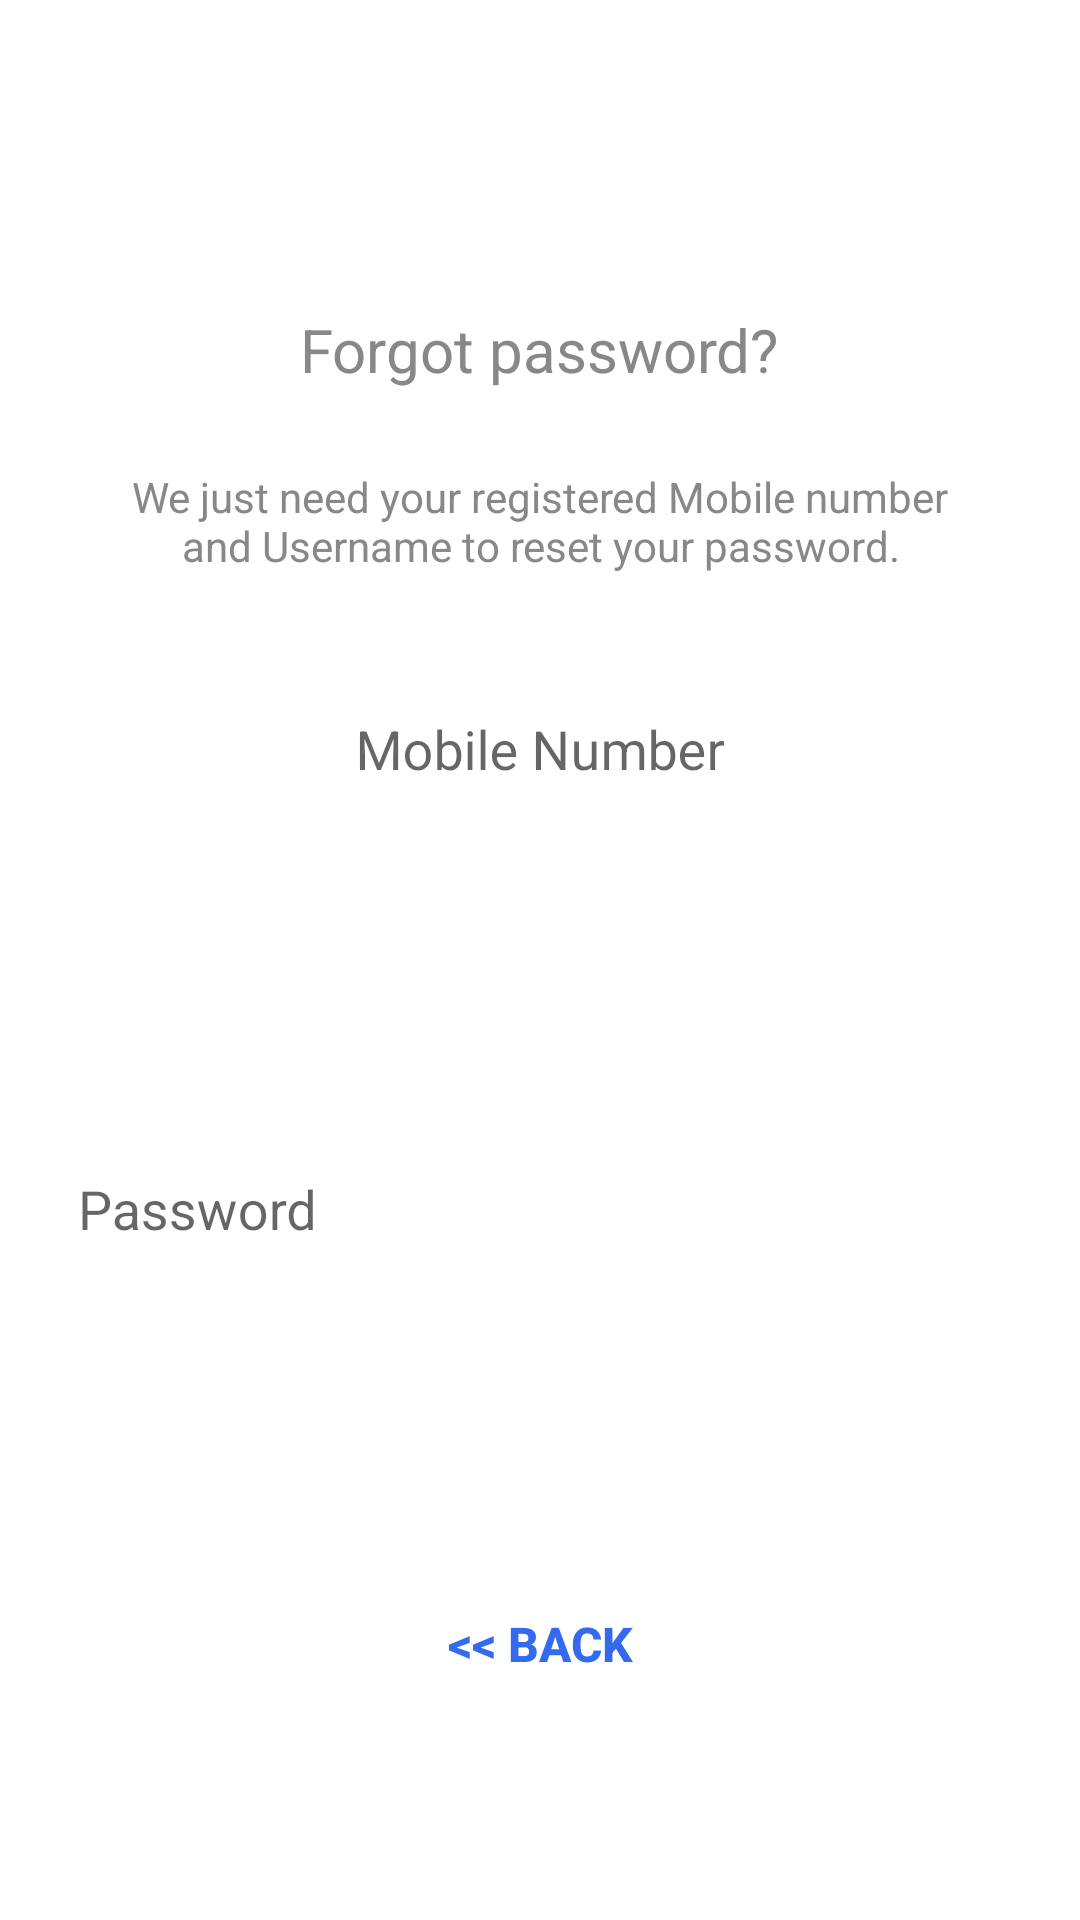

Android layout source for this screen:
<!-- AndroidManifest.xml: application theme AppTheme -->
<!-- res/layout/activity_reset_password.xml -->
<?xml version="1.0" encoding="utf-8"?>
<androidx.coordinatorlayout.widget.CoordinatorLayout xmlns:android="http://schemas.android.com/apk/res/android"
    xmlns:app="http://schemas.android.com/apk/res-auto"
    xmlns:tools="http://schemas.android.com/tools"
    android:layout_width="match_parent"
    android:layout_height="match_parent"
    android:layout_gravity="center"
    android:background="@color/white"
    android:fitsSystemWindows="true"
    >

    <ScrollView
        android:layout_width="match_parent"
        android:layout_height="wrap_content"
        android:layout_gravity="center"
        >

    <LinearLayout
        android:layout_width="fill_parent"
        android:layout_height="match_parent"
        android:layout_marginTop="30dp"
        android:gravity="center"
        android:orientation="vertical"
        android:padding="@dimen/activity_horizontal_margin">









        <TextView
            android:layout_width="wrap_content"
            android:layout_height="wrap_content"
            android:layout_gravity="center_horizontal"
            android:padding="10dp"
            android:text="@string/lbl_forgot_password"
            android:textColor="@color/input_register"
            android:textSize="20dp" />

        <TextView
            android:layout_width="wrap_content"
            android:layout_height="wrap_content"
            android:layout_marginBottom="10dp"
            android:gravity="center_horizontal"
            android:padding="@dimen/activity_horizontal_margin"
            android:text="@string/forgot_password_msg"
            android:textColor="@color/input_register"
            android:textSize="14dp" />

        <com.google.android.material.textfield.TextInputLayout
            android:layout_width="match_parent"
            android:layout_height="wrap_content">

            <com.google.android.material.textfield.TextInputEditText
                android:id="@+id/number"
                android:layout_width="match_parent"
                android:layout_height="wrap_content"
                android:layout_marginBottom="10dp"
                android:layout_marginTop="20dp"
                android:hint="@string/hint_mobile"
                android:inputType="number"
                android:maxLength="10"
                android:padding="10dp"
                android:layout_gravity="center"
                android:gravity="center"
                android:background="@drawable/edittext_border"
                android:textColor="@color/hederbackground"
                android:textColorHint="@color/hederbackground"

                />
        </com.google.android.material.textfield.TextInputLayout>

















        

        <Button
            android:id="@+id/btn_reset_password"
            android:layout_width="250dp"
            android:layout_height="wrap_content"
            android:layout_marginTop="20dip"
            android:text="@string/btn_reset_password"
            android:background="@drawable/view_dropshadow2"
            android:textColor="@color/whitetextcolor" />

        <LinearLayout
            android:id="@+id/layout_update_password"
            android:layout_width="match_parent"
            android:layout_height="wrap_content"
            android:layout_marginBottom="10dp"
            android:layout_marginTop="20dp"
            android:orientation="vertical">

            <com.google.android.material.textfield.TextInputLayout
                android:layout_width="match_parent"
                android:layout_height="wrap_content">

                <com.google.android.material.textfield.TextInputEditText
                    android:id="@+id/password"
                    android:layout_width="match_parent"
                    android:layout_height="wrap_content"
                    android:layout_marginBottom="10dp"
                    android:layout_marginTop="20dp"
                    android:hint="@string/hint_password"
                    android:padding="10dp"
                    android:inputType="numberPassword"
                    android:maxLength="10"
                    android:background="@drawable/edittext_border"
                    android:textColor="@color/hederbackground"
                    android:textColorHint="@color/hederbackground"/>
            </com.google.android.material.textfield.TextInputLayout>

            

            <Button
                android:id="@+id/btn_update_password"
                android:layout_width="250dp"
                android:layout_height="wrap_content"
                android:layout_marginTop="20dip"
                android:text="UDATE PASSWORD"
                android:layout_gravity="center"
                android:background="@drawable/view_dropshadow2"
                android:textColor="@color/whitetextcolor"/>

        </LinearLayout>

        <Button
            android:id="@+id/btn_back"
            android:layout_width="wrap_content"
            android:layout_height="wrap_content"
            android:layout_marginTop="10dp"
            android:layout_marginBottom="5dp"
            android:background="@null"
            android:text="@string/btn_back"
            android:layout_gravity="center"
            android:textSize="16dp"
            android:textStyle="bold"
            android:textColor="@color/Link_color" />

    </LinearLayout>

    </ScrollView>

    <ProgressBar
        android:id="@+id/progressBar"
        android:layout_width="30dp"
        android:layout_height="30dp"
        android:layout_gravity="center|bottom"
        android:layout_marginBottom="20dp"
        android:visibility="gone" />
</androidx.coordinatorlayout.widget.CoordinatorLayout>
<!-- resources referenced by this layout -->
<resources>
  <color name="Link_color">#346AF0</color>
  <item type="color" name="hederbackground">#4D65B8</item>
  <color name="input_register">#888888</color>
  <color name="input_register_bg">#3b4148</color>
  <item type="color" name="white">#ffffff</item>
  <item type="color" name="whitetextcolor">#ffffff</item>
  <dimen name="activity_horizontal_margin">16dp</dimen>
  <string name="btn_back">&lt;&lt; Back</string>
  <string name="btn_reset_password">Reset Password</string>
  <string name="forgot_password_msg">We just need your registered Mobile number and Username to reset your password.</string>
  <string name="hint_mobile">Mobile Number</string>
  <string name="hint_name">User Name</string>
  <string name="hint_password">Password</string>
  <string name="lbl_forgot_password">Forgot password?</string>
  <style name="AppTheme" parent="Theme.AppCompat.Light.DarkActionBar">
          
          <item name="colorPrimary">@color/colorPrimary</item>
          <item name="colorPrimaryDark">@color/colorPrimaryDark</item>
          <item name="colorAccent">@color/colorAccent</item>
          <item name="windowActionBar">false</item>
          <item name="windowNoTitle">true</item>
          <item name="drawerArrowStyle">@style/DrawerIcon</item>
      </style>
  <color name="colorPrimary">#FFEC31</color>
  <color name="colorPrimaryDark">#00574B</color>
  <color name="colorAccent">#D81B60</color>
  <style name="DrawerIcon" parent="Widget.AppCompat.DrawerArrowToggle">
          <item name="color">@color/drower_color</item>
      </style>
  <color name="drower_color">#4863A0</color>
</resources>
